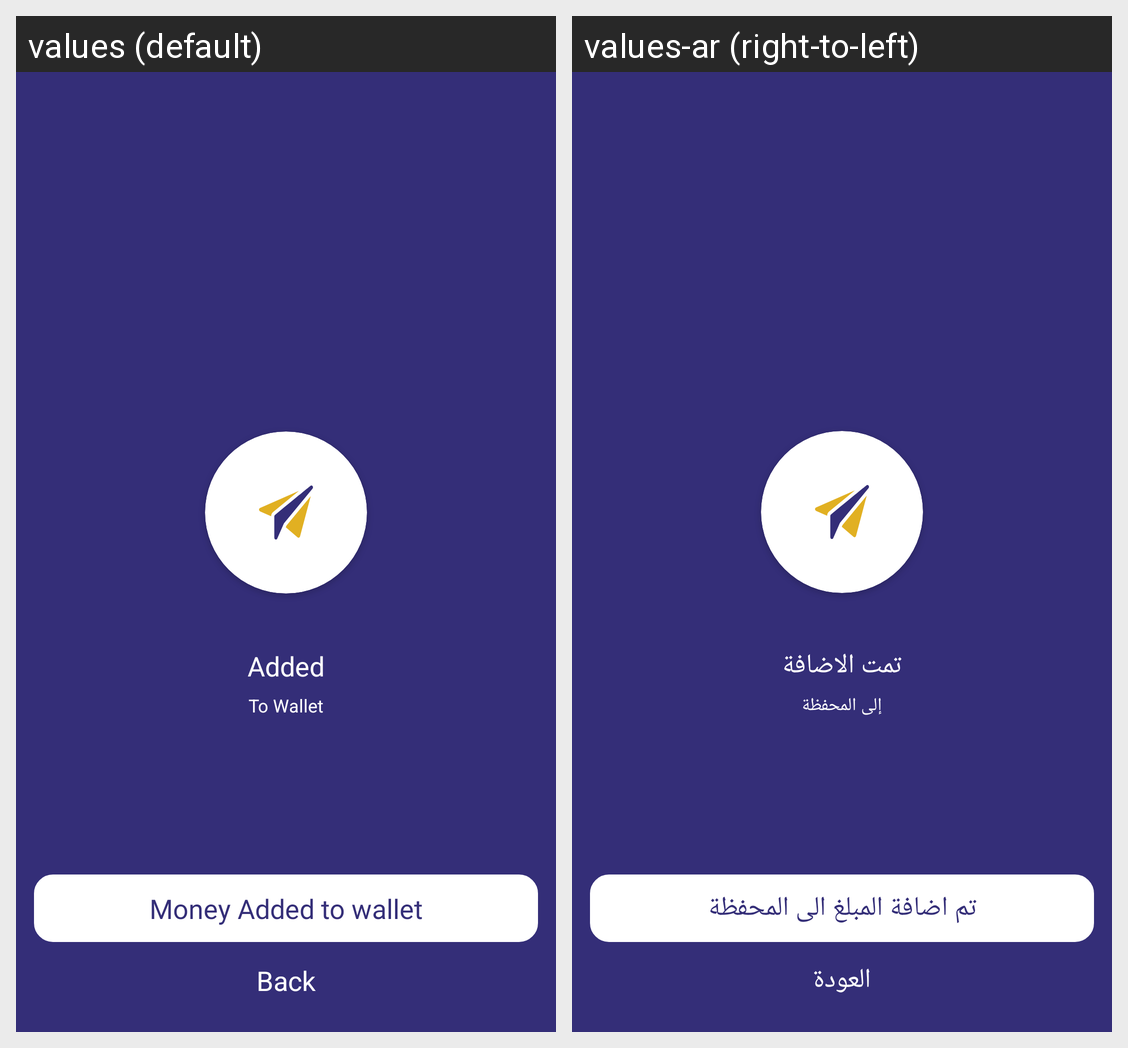

This grid shows one Android layout under two languages. Give, for every string resource on the screen, its name, the default text and each shown locale's text.
Android screen res/layout/activity_money_add_wallet.xml rendered under 2 locales, left to right: values (default), values-ar (right-to-left). Device: Nexus 5 (rendered at 1080×1920; each locale shown at half size, 540×960, under a caption strip naming it); theme AppTheme.
Strings drawn on this screen, with the default value and each locale's value (text and hints the layout hard-codes, and strings that could not be matched under every locale, appear in the picture but are not listed):

added_txt
  values: Added
  values-ar: تمت الاضافة

to_wallet_txt
  values: To Wallet
  values-ar: إلى المحفظة

money_added_towallet_txt
  values: Money Added to wallet
  values-ar: تم اضافة المبلغ الى المحفظة

back
  values: Back
  values-ar: العودة
